2-way image classification set "coswara_sepparated_specs" from GitHub (prakhar-asaiya/NEXA-VaxU); label vocabulary: COVID negative, COVID positive.

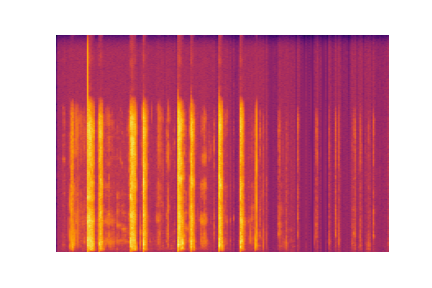
Label: COVID negative

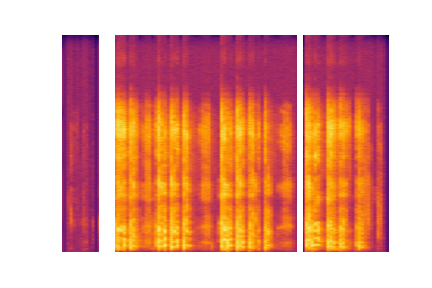
Label: COVID negative

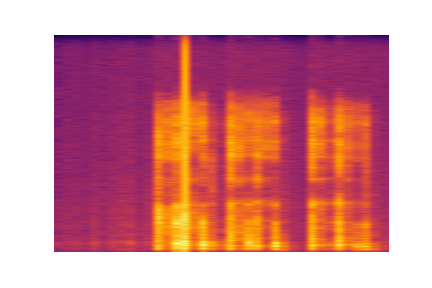
Label: COVID positive

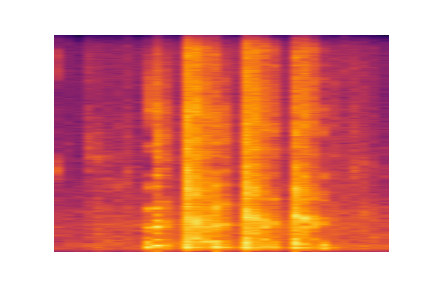
Label: COVID negative

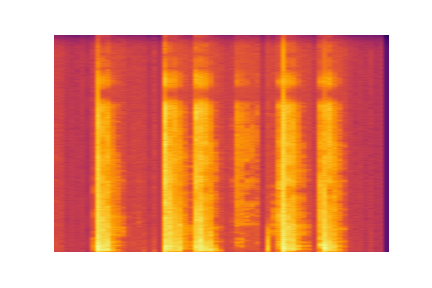
Label: COVID negative

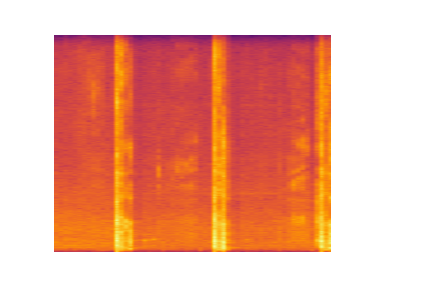
Label: COVID negative
